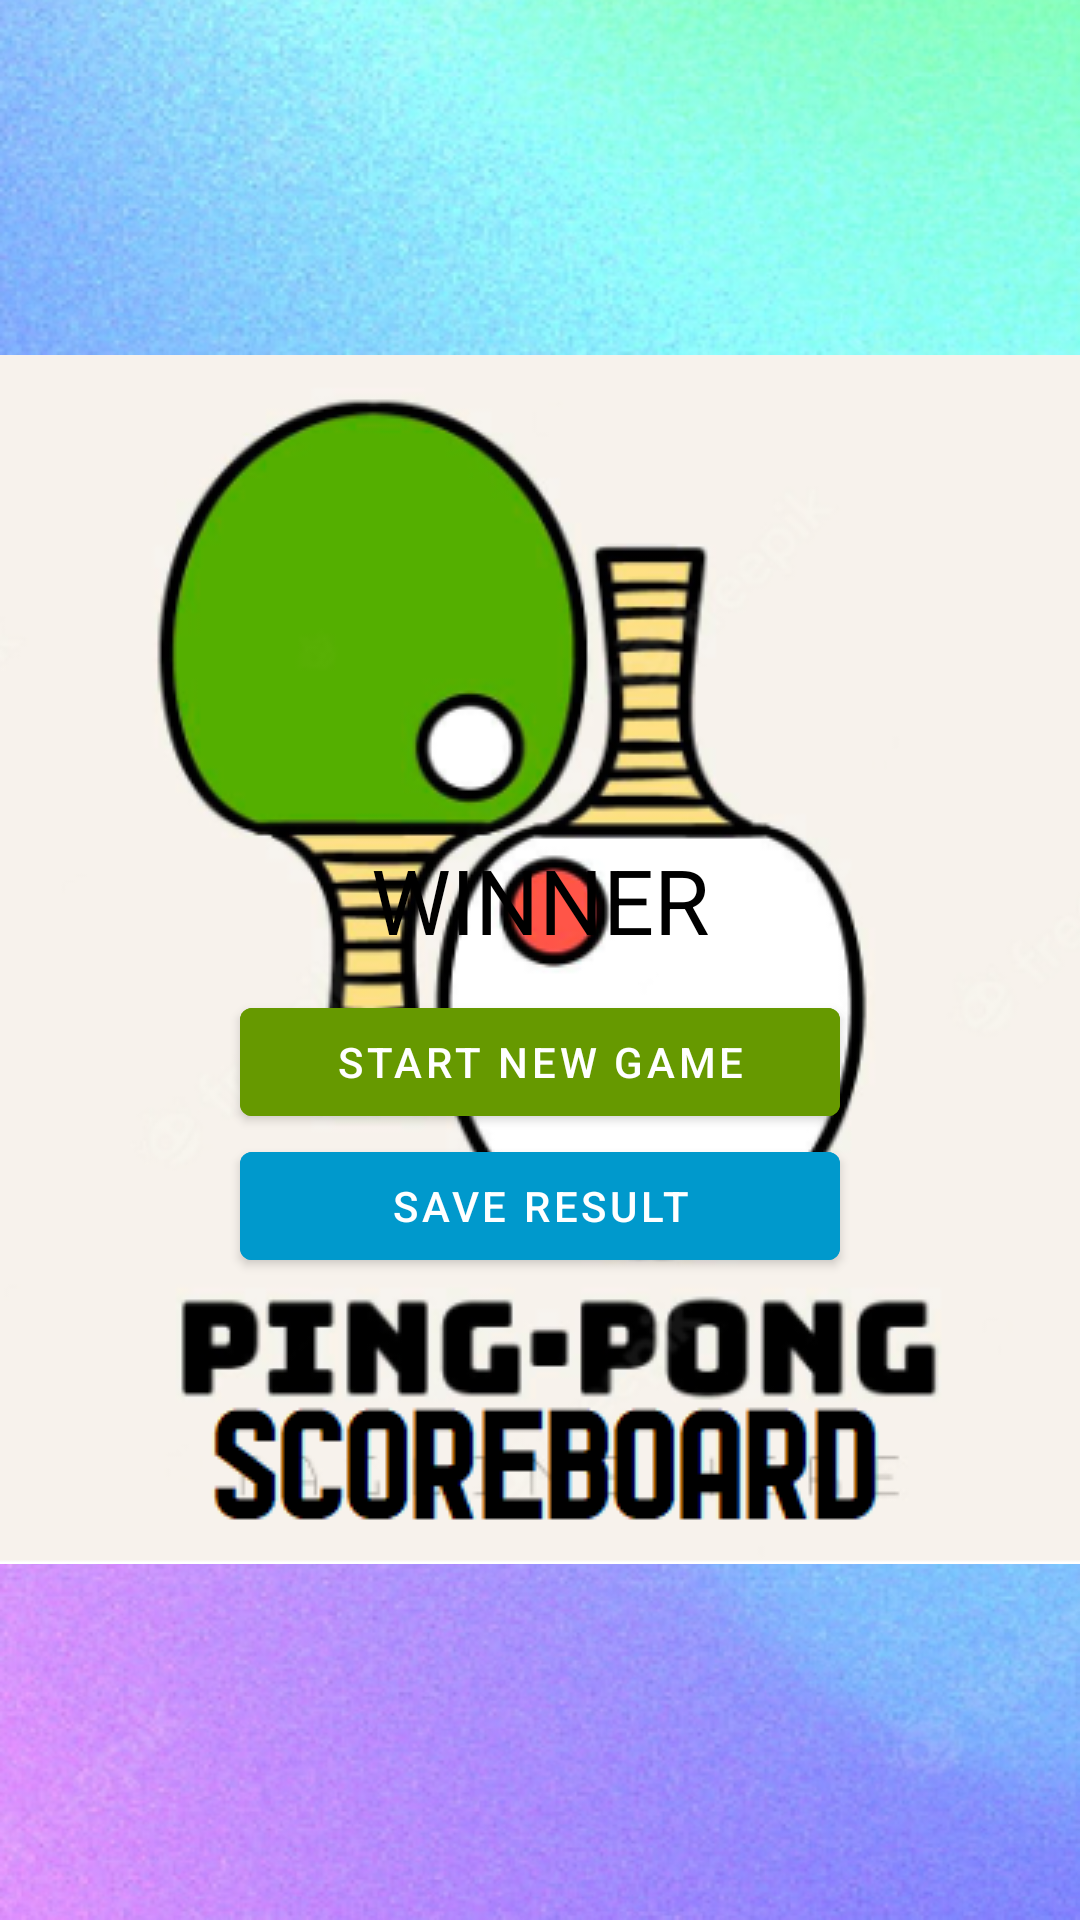

Android layout source for this screen:
<!-- AndroidManifest.xml: application theme SplashTheme -->
<!-- res/layout/fragment_finish_game.xml -->
<?xml version="1.0" encoding="utf-8"?>
<androidx.constraintlayout.widget.ConstraintLayout
    xmlns:android="http://schemas.android.com/apk/res/android"
    xmlns:app="http://schemas.android.com/apk/res-auto"
    xmlns:tools="http://schemas.android.com/tools"
    android:layout_width="match_parent"
    android:layout_height="match_parent"
    tools:context=".presentation.FinishGameFragment">

    <androidx.constraintlayout.widget.Guideline
        android:id="@+id/finishGuideLine"
        android:layout_width="wrap_content"
        android:layout_height="wrap_content"
        android:orientation="horizontal"
        app:layout_constraintGuide_percent="0.5" />

    <com.google.android.material.textview.MaterialTextView
        android:id="@+id/tvWinnerName"
        android:layout_width="wrap_content"
        android:layout_height="wrap_content"
        android:textColor="@color/black"
        android:textSize="50sp"
        app:layout_constraintBottom_toTopOf="@+id/tvWinnerTitle"
        app:layout_constraintEnd_toEndOf="@+id/tvWinnerTitle"
        app:layout_constraintStart_toStartOf="@+id/tvWinnerTitle"
        tools:text="Player" />

    <com.google.android.material.textview.MaterialTextView
        android:id="@+id/tvWinnerTitle"
        android:layout_width="wrap_content"
        android:layout_height="wrap_content"
        android:text="@string/tv_winner_title"
        android:textColor="@color/black"
        android:textSize="30sp"
        app:layout_constraintBottom_toTopOf="@+id/finishGuideLine"
        app:layout_constraintEnd_toEndOf="parent"
        app:layout_constraintStart_toStartOf="parent" />


    <com.google.android.material.button.MaterialButton
        android:id="@+id/bSaveResult"
        style="@style/FinishButtons"
        android:backgroundTint="@android:color/holo_blue_dark"
        android:text="@string/button_save_result"
        app:layout_constraintEnd_toEndOf="parent"
        app:layout_constraintStart_toStartOf="parent"
        app:layout_constraintTop_toBottomOf="@+id/bStartNewGame" />

    <com.google.android.material.button.MaterialButton
        android:id="@+id/bStartNewGame"
        style="@style/FinishButtons"
        android:layout_marginTop="10dp"
        android:backgroundTint="@android:color/holo_green_dark"
        android:text="@string/button_start_new_game"
        app:layout_constraintEnd_toEndOf="parent"
        app:layout_constraintStart_toStartOf="parent"
        app:layout_constraintTop_toTopOf="@+id/finishGuideLine" />

    <com.google.android.material.textview.MaterialTextView
        android:id="@+id/tvPlayerNameOne"
        style="@style/FinishPlayerNames"
        android:layout_width="0dp"
        android:layout_height="wrap_content"
        app:layout_constraintEnd_toStartOf="@+id/tvWinnerName"
        app:layout_constraintHorizontal_bias="0.0"
        app:layout_constraintStart_toStartOf="parent"
        app:layout_constraintTop_toTopOf="@+id/tvWinnerName"
        tools:text="Player 1" />

    <com.google.android.material.textview.MaterialTextView
        android:id="@+id/tvPlayerScoreOne"
        style="@style/FinishScore"
        android:layout_width="wrap_content"
        android:layout_height="wrap_content"
        app:layout_constraintEnd_toEndOf="@+id/tvPlayerNameOne"
        app:layout_constraintStart_toStartOf="@+id/tvPlayerNameOne"
        app:layout_constraintTop_toBottomOf="@+id/tvPlayerNameOne"
        tools:text="10" />

    <com.google.android.material.textview.MaterialTextView
        android:id="@+id/tvPlayerNameTwo"
        style="@style/FinishPlayerNames"
        android:layout_width="0dp"
        android:layout_height="wrap_content"
        app:layout_constraintEnd_toEndOf="parent"
        app:layout_constraintStart_toEndOf="@+id/tvWinnerName"
        app:layout_constraintTop_toTopOf="@+id/tvWinnerName"
        tools:text="Player 2" />

    <com.google.android.material.textview.MaterialTextView
        android:id="@+id/tvPlayerScoreTwo"
        style="@style/FinishScore"
        android:layout_width="wrap_content"
        android:layout_height="wrap_content"
        app:layout_constraintEnd_toEndOf="@id/tvPlayerNameTwo"
        app:layout_constraintStart_toStartOf="@+id/tvPlayerNameTwo"
        app:layout_constraintTop_toBottomOf="@+id/tvPlayerNameTwo"
        tools:text="11" />

</androidx.constraintlayout.widget.ConstraintLayout>
<!-- resources referenced by this layout -->
<resources>
  <color name="black">#FF000000</color>
  <string name="button_save_result">Save Result</string>
  <string name="button_start_new_game">Start new game</string>
  <string name="tv_winner_title">WINNER</string>
  <style name="FinishButtons">
          <item name="android:layout_width">200dp</item>
          <item name="android:layout_height">48dp</item>
      </style>
  <style name="FinishPlayerNames">
          <item name="android:textSize">@dimen/text_size_finish_scoreboard_name</item>
          <item name="android:textColor">@color/black</item>
          <item name="android:gravity">center</item>
      </style>
  <style name="FinishScore">
          <item name="android:textSize">@dimen/text_size_finish_scoreboard_score</item>
          <item name="android:textColor">@color/black</item>
      </style>
  <style name="SplashTheme" parent="Theme.MaterialComponents.DayNight.NoActionBar">
          <item name="android:windowBackground">@drawable/splash_start</item>
      </style>
  <dimen name="text_size_finish_scoreboard_name">35sp</dimen>
  <dimen name="text_size_finish_scoreboard_score">70sp</dimen>
  <!-- drawable splash_start (drawable) -->
  <?xml version="1.0" encoding="utf-8"?>
  <layer-list
      xmlns:android="http://schemas.android.com/apk/res/android">
      <item android:drawable="@drawable/splash_background"/>
      <item android:drawable="@drawable/splash_logo"
          android:gravity="center">
  
      </item>
  </layer-list>
  <!-- drawable splash_background: png bitmap (drawable, 998082 bytes) -->
  <!-- drawable splash_logo: png bitmap (drawable, 67230 bytes) -->
</resources>
